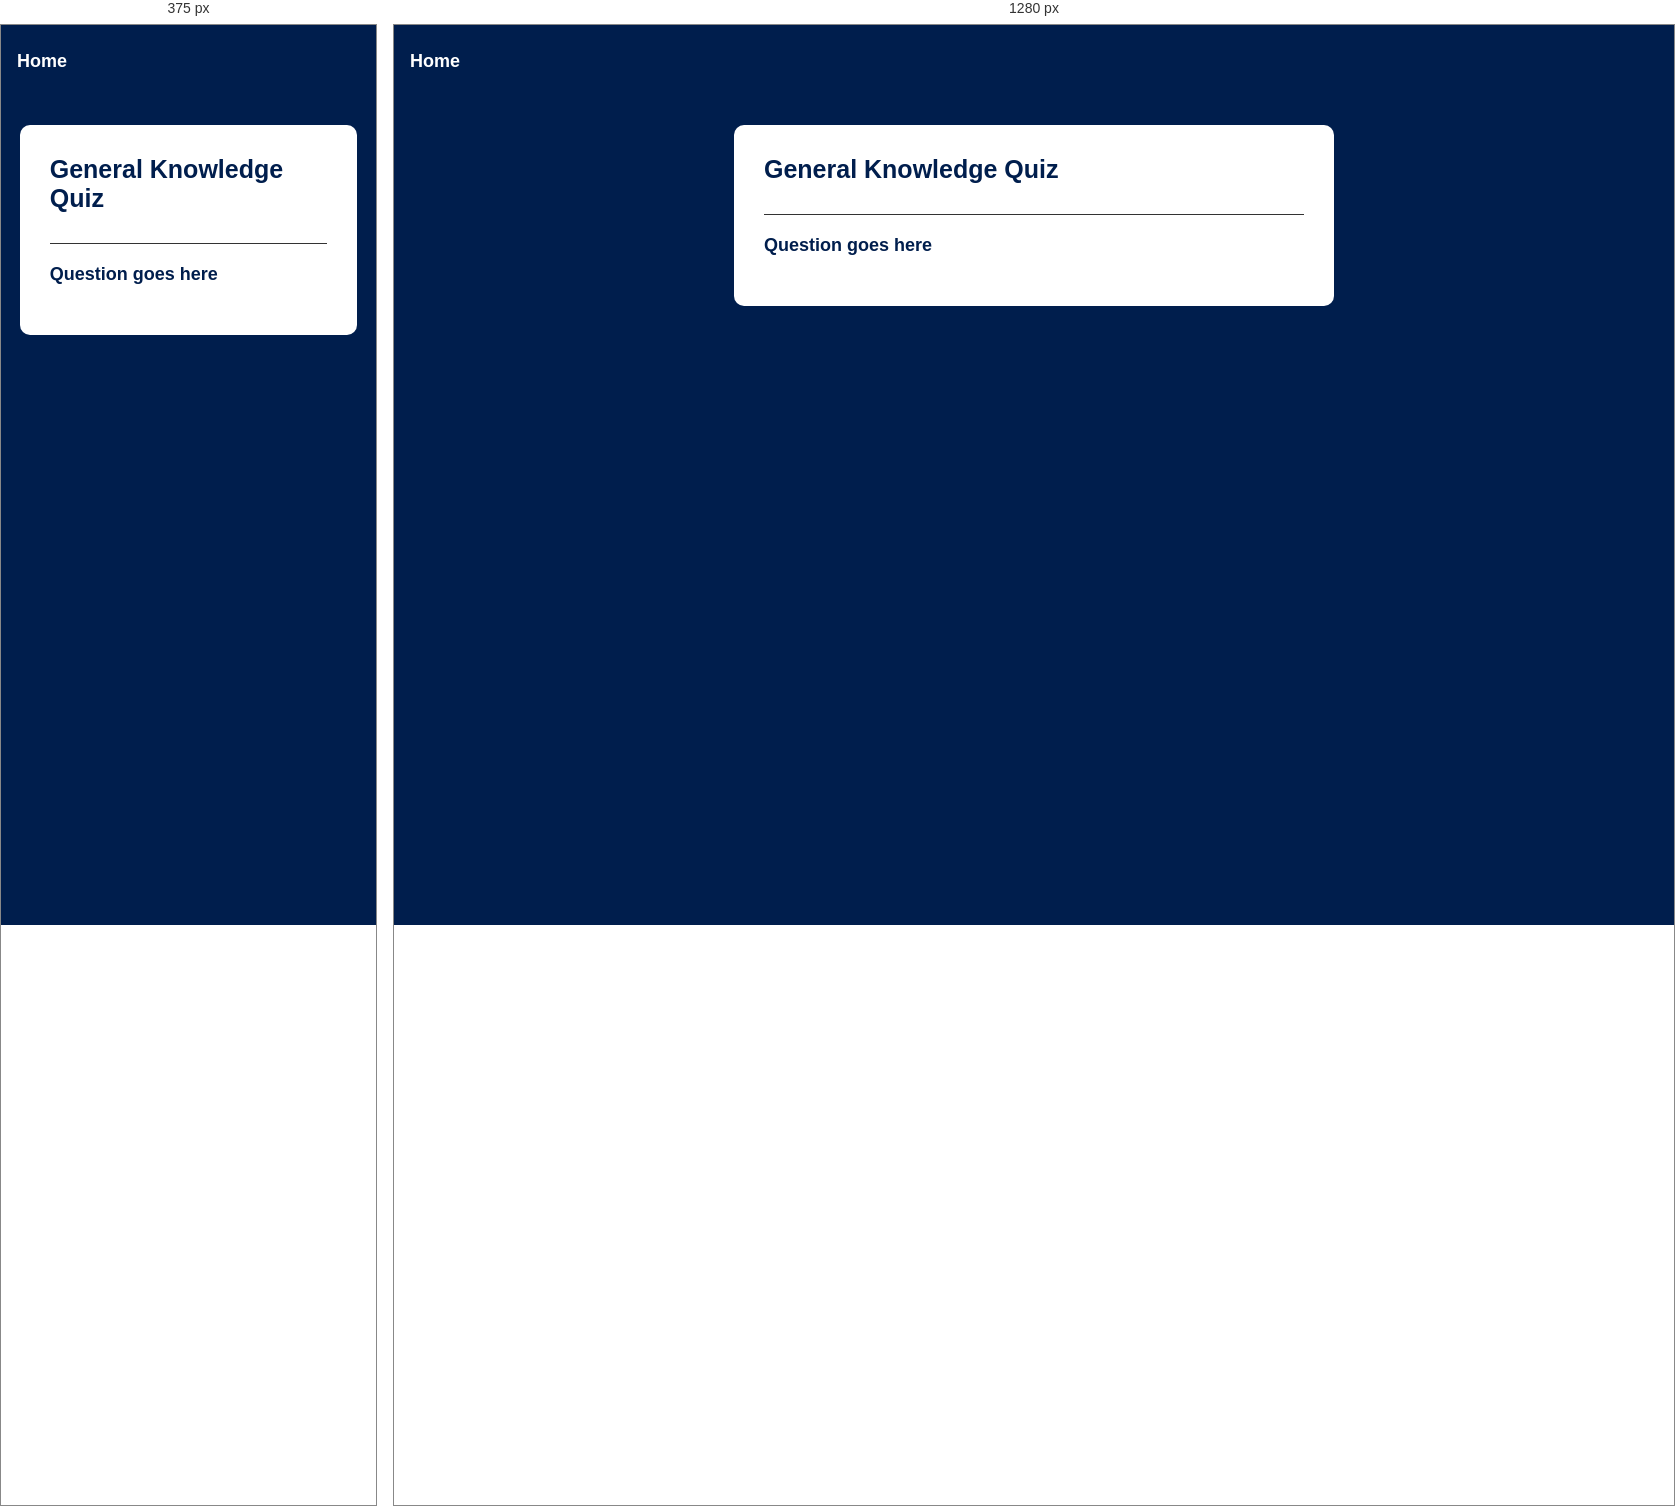
Rendered at 375 px and 1280 px, left to right.

<!-- file: science.html -->
<!DOCTYPE html>
<html lang="en">
<head>
    <meta charset="UTF-8">
    <meta name="viewport" content="width=device-width, initial-scale=1.0">
    <link rel="stylesheet" href="style.css">
    <link rel="shortcut icon" href="" type="image/x-icon">
    <title>Science quiz</title>
</head>
<body>
    <a  class="home" href="index.html">Home</a>
    <div class="app">
    <h1>General Knowledge Quiz</h1>
    <div class="quiz">
        <h2 id="question">Question goes here</h2>
        <div id="answer-btns">
            
        </div>
        <button id="next-btn">Next</button>
    </div>
    </div>
    <script src="scriptscience.js"></script>
</body>
</html>

/* @media block from style.css */
@media  screen and (max-width:600px) {
    a {
        padding-right: 13.4rem;
    }
}